9-way image classification set "diseases" from GitHub (RobertMercieca/Dissertation); label vocabulary: apple apple scab, apple cedar apple rust, apple healthy, grape black rot, grape esca black measles, grape healthy, potato early blight, potato late blight, potato healthy.

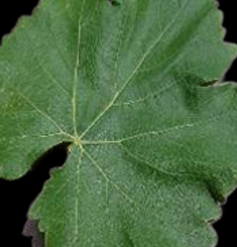
Label: grape healthy

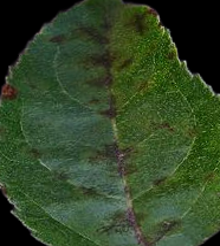
Label: apple apple scab

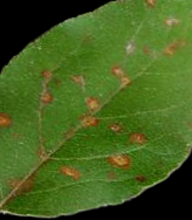
Label: apple cedar apple rust

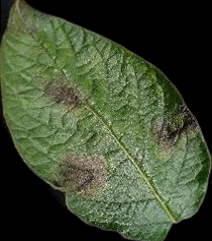
Label: potato late blight

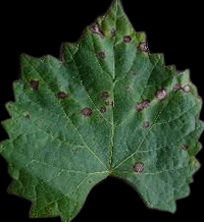
Label: grape black rot

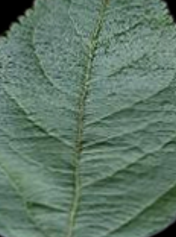
Label: apple healthy
